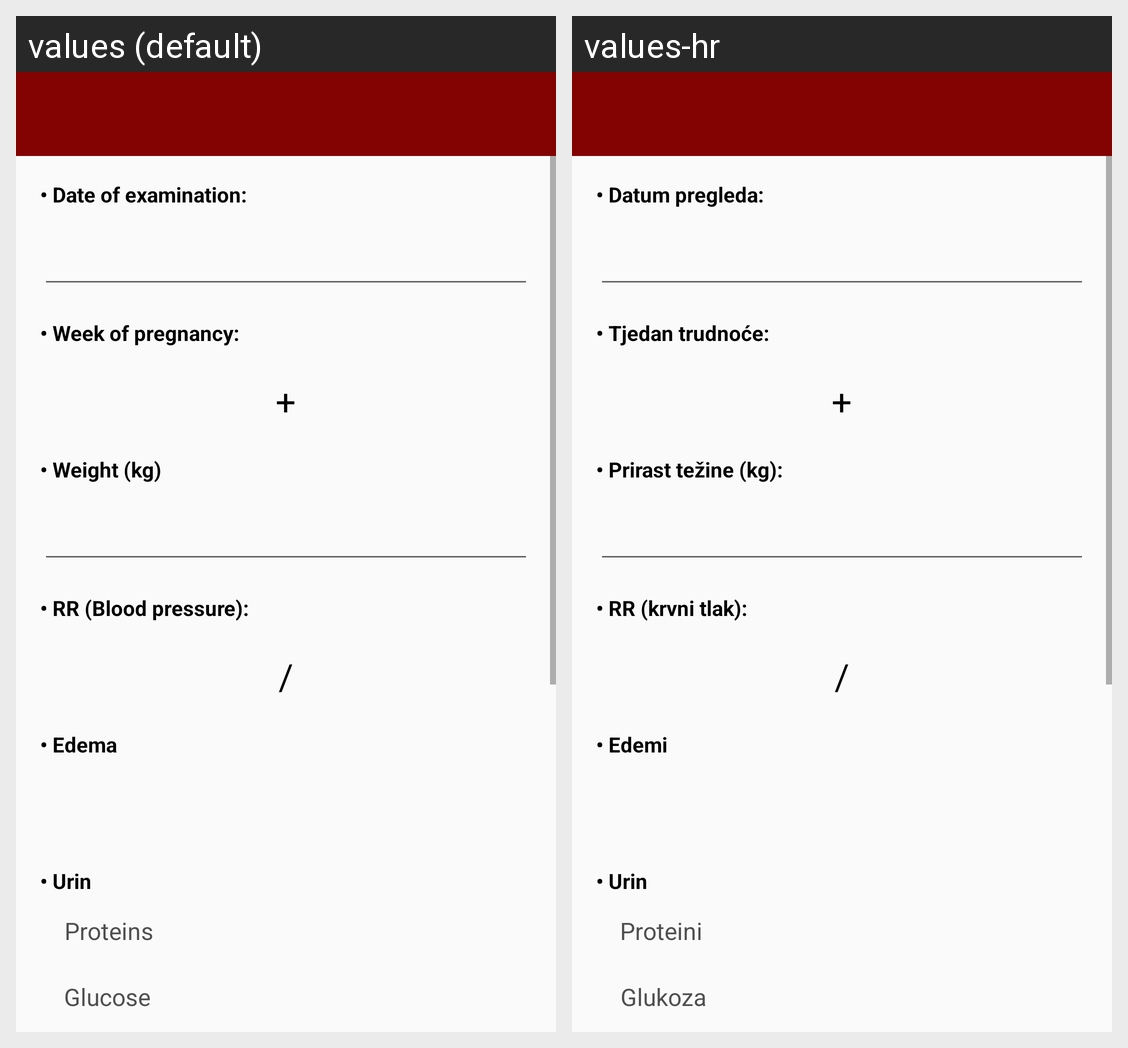

This grid shows one Android layout under two languages. Give, for every string resource on the screen, its name, the default text and each shown locale's text.
Android screen res/layout/activity_new_examination.xml rendered under 2 locales, left to right: values (default), values-hr. Device: Nexus 5 (rendered at 1080×1920; each locale shown at half size, 540×960, under a caption strip naming it); theme AppTheme.NoActionBar.
Strings drawn on this screen, with the default value and each locale's value (text and hints the layout hard-codes, and strings that could not be matched under every locale, appear in the picture but are not listed):

dateOfExamination
  values: • Date of examination:
  values-hr: • Datum pregleda:

weekOfPregnancy
  values: • Week of pregnancy:
  values-hr: • Tjedan trudnoće:

Plus
  values: +
  values-hr: +  [not translated; the default value is used]

weight
  values: • Weight (kg)
  values-hr: • Prirast težine (kg):

bloodPressure
  values: • RR (Blood pressure):
  values-hr: • RR (krvni tlak):

slash
  values: /
  values-hr: /  [not translated; the default value is used]

edema
  values: • Edema
  values-hr: • Edemi

urin
  values: • Urin
  values-hr: • Urin

proteins
  values: Proteins
  values-hr: Proteini

glucose
  values: Glucose
  values-hr: Glukoza
